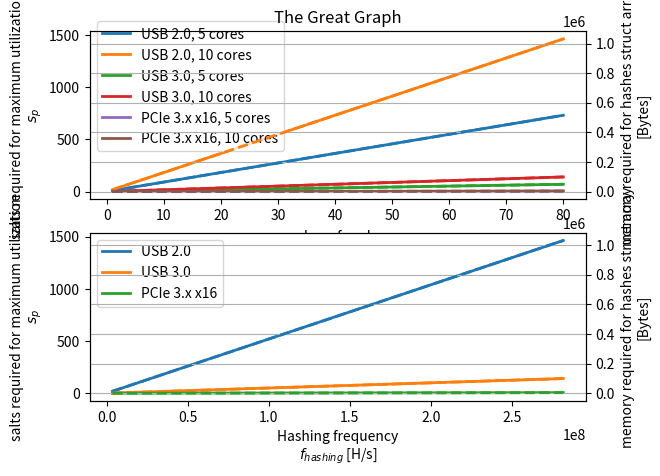

Python code for this plot:
import matplotlib.pyplot as plt
import numpy as np
import sys

LINEWIDTH = 2
TITLE = "The Great Graph"

try:
    if sys.argv[1] == 'log':
        log = True
    else:
        log = False
except:
    log = False

# Define constants
n_rounds = 1
f_clk = 25e6
passwd_len = 39
hash_cycles = 71

# Define busses
busses = {"USB 2.0": 480e6/8, "USB 3.0": 5e9/8, "PCIe 3.x x16": 15.75e9}
core_counts = [5, 10]

# Define a function to calculate s_p and mem based on n and f_target
def calculate_values(n, c, d_bus):
    s_p = 8 * passwd_len * n * c * (f_clk/(hash_cycles * n_rounds)) / d_bus
    mem = s_p * 8 * (16+32+40)
    return s_p, mem

# Create the figure and subplots
fig, (ax1_n, ax1_f) = plt.subplots(2, 1, linewidth=LINEWIDTH)

# Create a twin axes that shares the same x-axis
ax2_n = ax1_n.twinx()
plt.title(TITLE)
plt.grid()

# Create a twin axes for the top axis
ax2_f = ax1_f.twinx()
plt.grid()

# Define the range of n values
n_values = np.arange(1, 81)

# Loop through different categorical variables (e.g., colors)
for bus_name, bus_speed in busses.items():
    for i, c in enumerate(core_counts):
        # Calculate s_p and mem for each n value
        s_p_values, mem_values = zip(*[calculate_values(n, c, bus_speed) for n in n_values])

        if log:
            # Plot s_p on the left axis
            ax1_n.loglog(n_values, s_p_values, label=f'{bus_name}, {c} cores', linewidth=LINEWIDTH)
            
            # Plot mem on the right axis
            ax2_n.loglog(n_values, mem_values, linestyle='--', linewidth=LINEWIDTH)

            if i == 1:
                f_target_values = n_values * c * (f_clk/71)
                # Plot s_p on the left axis
                ax1_f.loglog(f_target_values, s_p_values, label=f'{bus_name}', linewidth=LINEWIDTH)
                
                # Plot mem on the right axis
                ax2_f.loglog(f_target_values, mem_values, linestyle='--', linewidth=LINEWIDTH)
        else:
            # Plot s_p on the left axis
            ax1_n.plot(n_values, s_p_values, label=f'{bus_name}, {c} cores', linewidth=LINEWIDTH)
            
            # Plot mem on the right axis
            ax2_n.plot(n_values, mem_values, linestyle='--', linewidth=LINEWIDTH)

            if i == 1:
                f_target_values = n_values * c * (f_clk/71)
                # Plot s_p on the left axis
                ax1_f.plot(f_target_values, s_p_values, label=f'{bus_name}', linewidth=LINEWIDTH)
                
                # Plot mem on the right axis
                ax2_f.plot(f_target_values, mem_values, linestyle='--', linewidth=LINEWIDTH)

# Set labels for the axes
ax1_n.set_xlabel('number of nodes, $n$')
ax1_n.set_ylabel('salts required for maximum utilization\n$s_p$')
ax2_n.set_ylabel('memory required for hashes struct array\n[Bytes]')
ax1_f.set_xlabel('Hashing frequency\n$f_{hashing}$ [H/s]')
ax1_f.set_ylabel('salts required for maximum utilization\n$s_p$')
ax2_f.set_ylabel('memory required for hashes struct array\n[Bytes]')

# Add legends
lines, labels = ax1_n.get_legend_handles_labels()
lines_f, labels_f = ax1_f.get_legend_handles_labels()
ax1_n.legend(lines, labels, loc='upper left', bbox_to_anchor=(0, 1.1))
ax1_f.legend(lines_f, labels_f, loc='upper left')

# Show the plot
plt.show()
